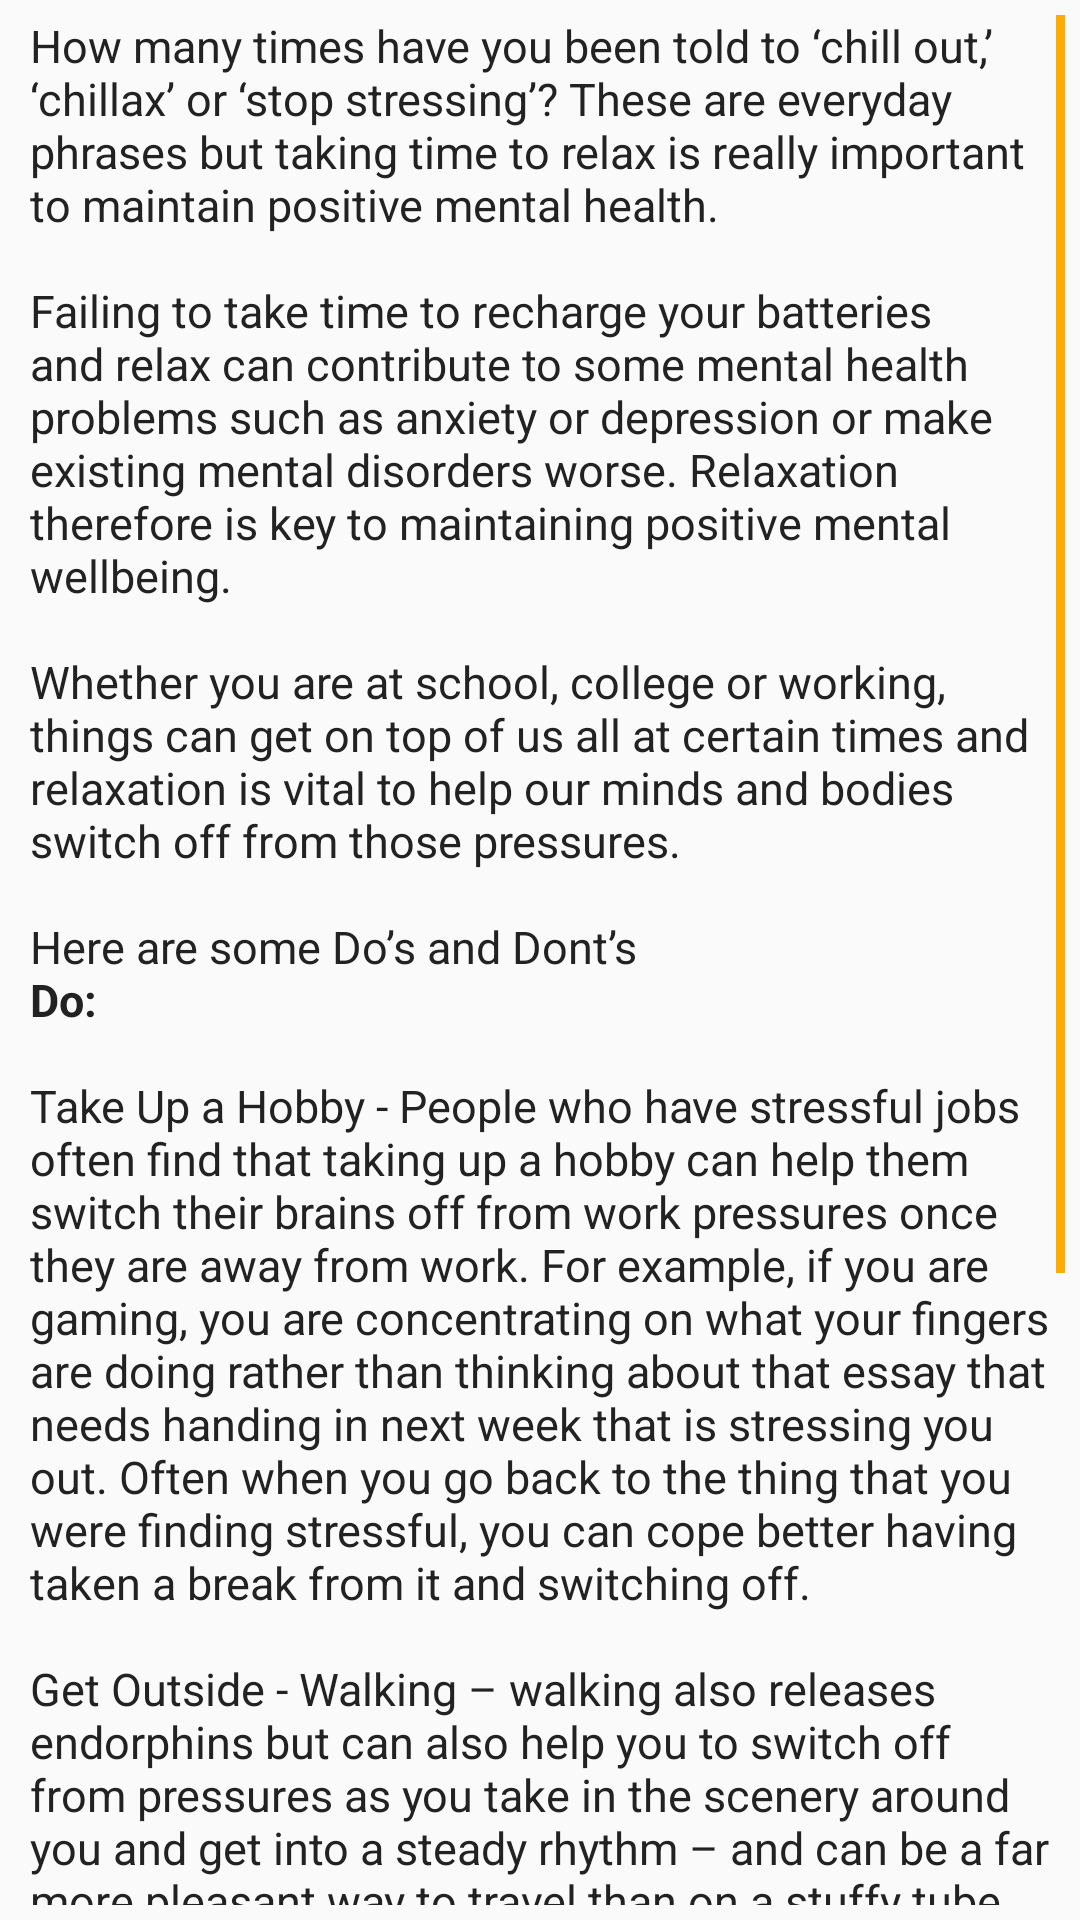

This screen was rendered from an Android layout file. Write that file and the resources it references.
<!-- AndroidManifest.xml: application theme AppTheme -->
<!-- res/layout/activity_technique.xml -->
<?xml version="1.0" encoding="utf-8"?>
<LinearLayout xmlns:android="http://schemas.android.com/apk/res/android"
    xmlns:app="http://schemas.android.com/apk/res-auto"
    xmlns:tools="http://schemas.android.com/tools"
    android:id="@+id/activity_technique"
    android:layout_width="match_parent"
    android:layout_height="match_parent"
    android:orientation="vertical"
    android:paddingBottom="@dimen/activity_vertical_margin"
    android:paddingLeft="@dimen/activity_horizontal_margin"
    android:paddingRight="@dimen/activity_horizontal_margin"
    android:paddingTop="@dimen/activity_vertical_margin"
    tools:context="com.example.liamk.version3.Techniques.TechniqueActivity">


    <TextView
        android:layout_width="match_parent"
        android:layout_height="wrap_content"
        android:id="@+id/techTitle"
        android:visibility="gone"/>

    <ImageView
        android:layout_width="match_parent"
        android:layout_height="wrap_content"
        android:src="@drawable/tech478"
        android:id="@+id/techHeader"
        android:adjustViewBounds="true"
        android:scaleType="centerCrop" />

    <ScrollView
        android:layout_width="match_parent"
        android:layout_height="match_parent"
        android:padding="5dp"
        android:scrollbars="vertical"
        android:scrollbarThumbVertical="@color/colorAccent"
        android:scrollbarSize="3dp"
        android:layout_alignParentStart="true">

        <LinearLayout
            android:layout_width="match_parent"
            android:layout_height="wrap_content"
            android:paddingLeft="5dp"
            android:paddingRight="5dp"
            android:orientation="vertical" >

            <TextView
                android:id="@+id/techDescription"
                android:text="@string/timeout"
                android:layout_width="match_parent"
                android:layout_height="wrap_content"
                android:textSize="15sp"
                android:textColor="#222"/>

        </LinearLayout>
    </ScrollView>
</LinearLayout>
<!-- resources referenced by this layout -->
<resources>
  <color name="colorAccent">#ffab00</color>
  <dimen name="activity_horizontal_margin">0dp</dimen>
  <dimen name="activity_vertical_margin">0dp</dimen>
  <string name="timeout">How many times have you been told to ‘chill out,’  ‘chillax’ or ‘stop stressing’? These are everyday phrases but taking time to relax is really important to maintain positive mental health.\n\nFailing to take time to recharge your batteries and relax can contribute to some mental health problems such as anxiety or depression or make existing mental disorders worse. Relaxation therefore is key to maintaining positive mental wellbeing.\n\nWhether you are at school, college or working, things can get on top of us all at certain times and relaxation is vital to help our minds and bodies switch off from those pressures.\n\nHere are some Do’s and Dont’s\n<b>Do:</b>
      \n\nTake Up a Hobby - People who have stressful jobs often find that taking up a hobby can help them switch their brains off from work pressures once they are away from work. For example, if you are gaming, you are concentrating on what your fingers are doing rather than thinking about that essay that needs handing in next week that is stressing you out. Often when you go back to the thing that you were finding stressful, you can cope better having taken a break from it and switching off.
      \n\nGet Outside - Walking – walking also releases endorphins but can also help you to switch off from pressures as you take in the scenery around you and get into a steady rhythm  – and can be a far more pleasant way to travel than on a stuffy tube or busy loud bus which in itself can be stressful. Getting fresh air also helps you to relax and sleep better.
      \n\nYoga - yoga, tai chi and pilates are designed around relaxation and breathing techniques which can all aid relaxation.
      \n\nNetflix and Chill - Speaking literally, watching a film or reading a book – escapism is a great way to switch off from reality for a while and help the mind to relax. Pick a TV series or movie and have some ‘you time’, you earned it.\n\n<b>Don’t:</b>
      \nTake up smoking
      \nStart taking drugs
      \nDrink far more than you normally would</string>
  <style name="AppTheme" parent="Theme.AppCompat.Light.DarkActionBar">
          
          <item name="colorPrimary">@color/colorPrimary</item>
          <item name="colorPrimaryDark">@color/colorPrimaryDark</item>
          <item name="colorAccent">@color/colorAccent</item>
      </style>
  <color name="colorPrimary">#388E3C</color>
  <color name="colorPrimaryDark">#388E3C</color>
</resources>
